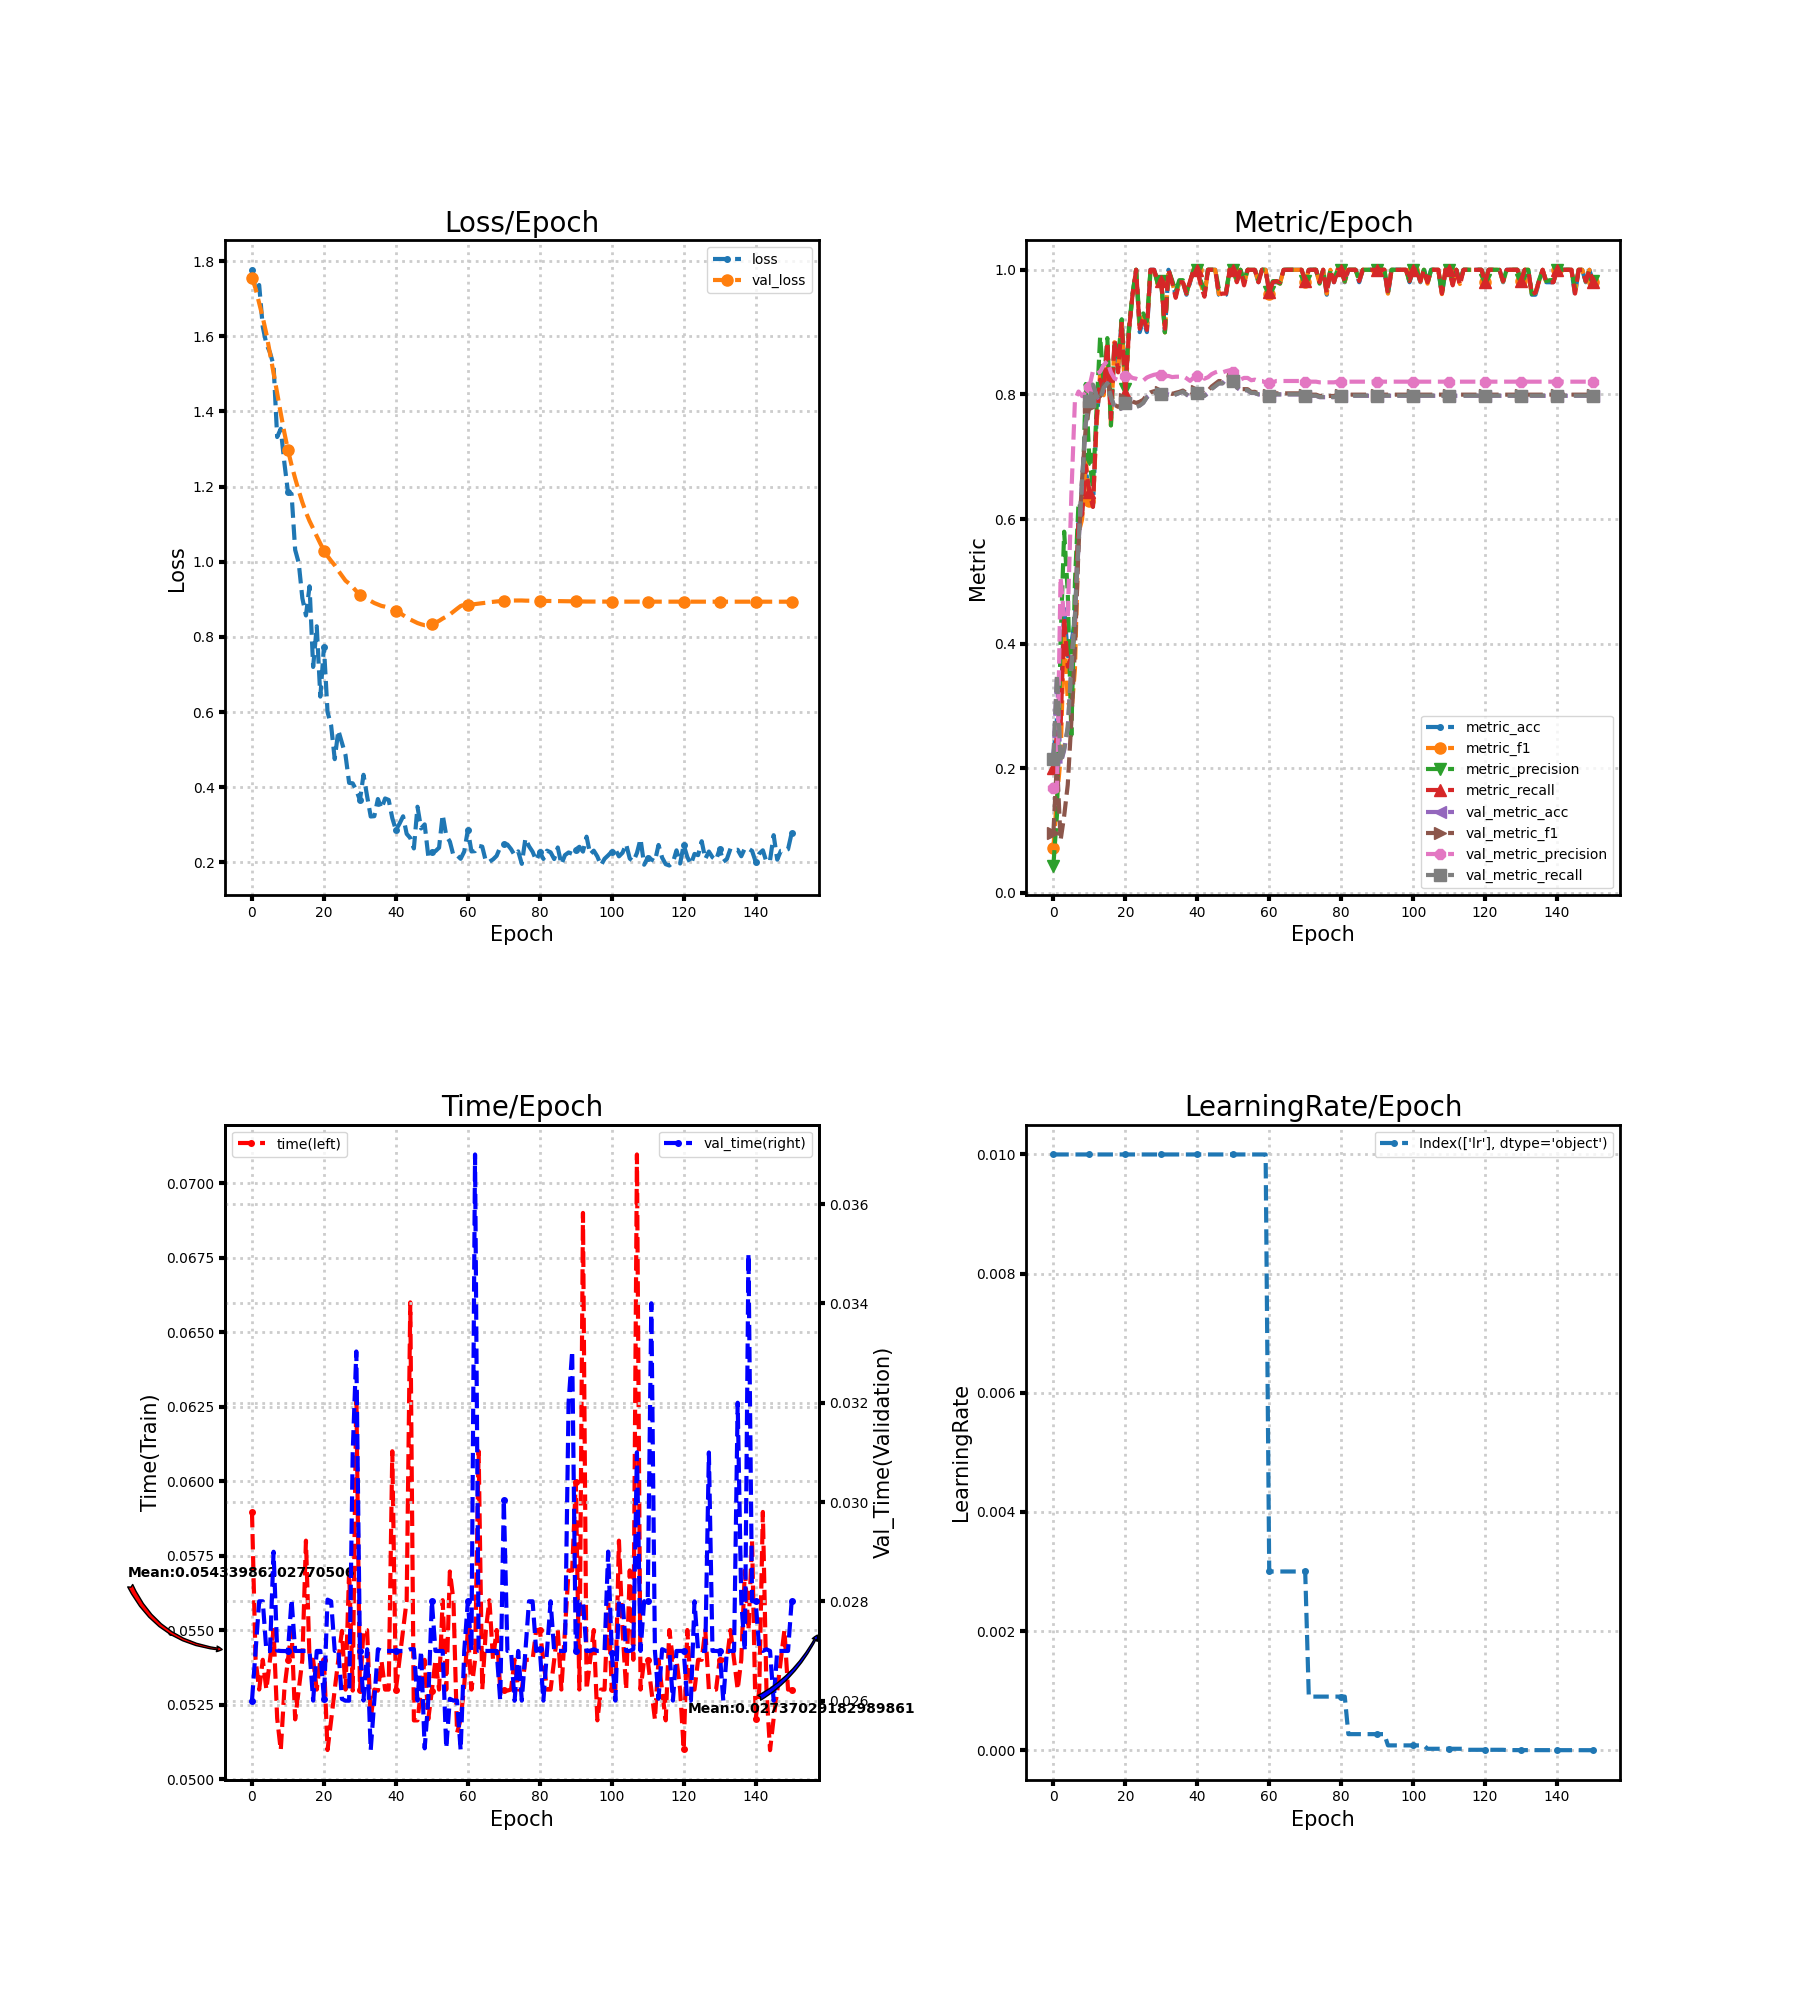

The file beside this chart, header and first rows:
loss, metric_acc, metric_f1, metric_precision, metric_recall, time, lr, val_loss, val_metric_acc, val_metric_f1, val_metric_precision, val_metric_recall, val_time
1.777, 0.22, 0.07213, 0.044, 0.2, 0.05896, 0.01, 1.756, 0.2133, 0.09542, 0.1678, 0.2157, 0.026
1.725, 0.28, 0.1544, 0.1254, 0.2545, 0.054, 0.01, 1.727, 0.3467, 0.2121, 0.163, 0.3506, 0.027
1.737, 0.28, 0.2152, 0.4018, 0.2632, 0.053, 0.01, 1.688, 0.2067, 0.08423, 0.5068, 0.2089, 0.028
1.625, 0.46, 0.4187, 0.5798, 0.4427, 0.054, 0.01, 1.65, 0.2289, 0.1236, 0.4408, 0.2311, 0.028
1.58, 0.38, 0.3088, 0.4821, 0.3632, 0.053, 0.01, 1.606, 0.2644, 0.1736, 0.4424, 0.2667, 0.027
1.557, 0.4, 0.2873, 0.2533, 0.38, 0.054, 0.01, 1.555, 0.36, 0.2751, 0.6388, 0.3621, 0.027
1.523, 0.44, 0.3595, 0.5003, 0.4282, 0.055, 0.01, 1.503, 0.4444, 0.3953, 0.7913, 0.4462, 0.029
1.332, 0.6, 0.5775, 0.6272, 0.6014, 0.05204, 0.01, 1.448, 0.56, 0.5554, 0.8046, 0.5611, 0.02701
1.354, 0.62, 0.5997, 0.6131, 0.6073, 0.05097, 0.01, 1.395, 0.6644, 0.6659, 0.7972, 0.6659, 0.027
1.263, 0.68, 0.6966, 0.8167, 0.6859, 0.053, 0.01, 1.344, 0.7533, 0.7474, 0.8039, 0.7541, 0.027
1.186, 0.64, 0.6287, 0.697, 0.6427, 0.054, 0.01, 1.297, 0.7889, 0.7797, 0.812, 0.7894, 0.027
1.181, 0.62, 0.6203, 0.6483, 0.6195, 0.055, 0.01, 1.257, 0.8156, 0.8113, 0.8374, 0.8158, 0.02804
1.032, 0.76, 0.751, 0.7752, 0.7605, 0.052, 0.01, 1.222, 0.7978, 0.7992, 0.8333, 0.7978, 0.027
0.9967, 0.82, 0.8345, 0.8929, 0.8236, 0.053, 0.01, 1.189, 0.7911, 0.7969, 0.8364, 0.791, 0.027
0.9031, 0.8, 0.7986, 0.8156, 0.8041, 0.054, 0.01, 1.158, 0.8111, 0.8159, 0.8472, 0.811, 0.027
0.8573, 0.88, 0.8791, 0.8904, 0.8836, 0.058, 0.01, 1.131, 0.8178, 0.8214, 0.8533, 0.8177, 0.027
0.9349, 0.76, 0.7506, 0.7501, 0.7605, 0.054, 0.01, 1.108, 0.7956, 0.8003, 0.8355, 0.7956, 0.027
0.7202, 0.88, 0.8838, 0.8869, 0.8873, 0.054, 0.01, 1.089, 0.78, 0.7834, 0.8255, 0.7803, 0.026
0.8284, 0.84, 0.8419, 0.8567, 0.8355, 0.053, 0.01, 1.068, 0.7756, 0.7801, 0.8231, 0.7757, 0.027
0.6413, 0.92, 0.9177, 0.9205, 0.9168, 0.054, 0.01, 1.049, 0.7778, 0.7835, 0.8248, 0.7779, 0.027
0.7736, 0.8, 0.7866, 0.8091, 0.8018, 0.054, 0.01, 1.03, 0.7867, 0.7924, 0.8291, 0.7867, 0.02604
0.6004, 0.9, 0.9026, 0.9066, 0.9018, 0.05097, 0.01, 1.015, 0.7867, 0.7932, 0.8302, 0.7866, 0.02803
0.5644, 0.96, 0.9585, 0.9611, 0.96, 0.05197, 0.01, 1.002, 0.7822, 0.7886, 0.8264, 0.7821, 0.028
0.4748, 1.0, 1.0, 1.0, 1.0, 0.053, 0.01, 0.9907, 0.78, 0.7864, 0.8252, 0.7799, 0.027
0.5514, 0.9, 0.9041, 0.9138, 0.9055, 0.054, 0.01, 0.9762, 0.7822, 0.7882, 0.8231, 0.7821, 0.02704
0.5186, 0.92, 0.9255, 0.93, 0.9255, 0.05497, 0.01, 0.963, 0.7867, 0.7915, 0.8224, 0.7865, 0.02603
0.4855, 0.9, 0.9063, 0.9175, 0.9036, 0.053, 0.01, 0.9498, 0.7956, 0.7994, 0.8272, 0.7954, 0.026
0.4116, 1.0, 1.0, 1.0, 1.0, 0.057, 0.01, 0.9421, 0.8, 0.8034, 0.8296, 0.8, 0.026
0.4104, 1.0, 1.0, 1.0, 1.0, 0.05297, 0.01, 0.9327, 0.8022, 0.8052, 0.8315, 0.8022, 0.031
0.3924, 0.98, 0.9777, 0.9778, 0.98, 0.063, 0.01, 0.9219, 0.8022, 0.8053, 0.8326, 0.8023, 0.03303
0.3658, 0.98, 0.981, 0.9818, 0.9818, 0.05297, 0.01, 0.9118, 0.8, 0.8033, 0.8304, 0.8, 0.027
0.4332, 0.9, 0.8994, 0.8996, 0.9055, 0.05501, 0.01, 0.9054, 0.7978, 0.801, 0.8292, 0.7979, 0.026
0.3763, 1.0, 1.0, 1.0, 1.0, 0.055, 0.01, 0.8998, 0.8, 0.8028, 0.8297, 0.8001, 0.02703
0.3222, 0.98, 0.9808, 0.9833, 0.98, 0.05201, 0.01, 0.8958, 0.7978, 0.8008, 0.8278, 0.7979, 0.025
0.323, 0.96, 0.9579, 0.9652, 0.955, 0.053, 0.01, 0.8903, 0.8, 0.8026, 0.8284, 0.8001, 0.026
0.3687, 0.98, 0.9808, 0.9833, 0.98, 0.05297, 0.01, 0.8865, 0.8022, 0.804, 0.8285, 0.8023, 0.02704
0.3433, 0.98, 0.9808, 0.9833, 0.98, 0.05397, 0.01, 0.8826, 0.8044, 0.8062, 0.8294, 0.8044, 0.027
0.3702, 0.96, 0.9618, 0.9633, 0.9618, 0.053, 0.01, 0.8806, 0.8, 0.8023, 0.8259, 0.7999, 0.027
0.3663, 0.98, 0.981, 0.9818, 0.9818, 0.053, 0.01, 0.8781, 0.7956, 0.7983, 0.8218, 0.7954, 0.027
0.318, 1.0, 1.0, 1.0, 1.0, 0.061, 0.01, 0.8725, 0.8, 0.8025, 0.827, 0.7999, 0.027
0.2861, 1.0, 1.0, 1.0, 1.0, 0.053, 0.01, 0.8688, 0.8022, 0.805, 0.8295, 0.8021, 0.027
0.303, 0.98, 0.9771, 0.9818, 0.975, 0.054, 0.01, 0.8651, 0.8022, 0.8051, 0.8303, 0.8021, 0.027
0.3227, 0.96, 0.959, 0.9667, 0.9568, 0.055, 0.01, 0.858, 0.7978, 0.8008, 0.8253, 0.7976, 0.027
0.276, 1.0, 1.0, 1.0, 1.0, 0.056, 0.01, 0.8518, 0.8022, 0.8058, 0.8277, 0.8021, 0.02701
0.265, 1.0, 1.0, 1.0, 1.0, 0.066, 0.01, 0.8464, 0.8089, 0.8127, 0.8325, 0.8089, 0.02704
0.2373, 1.0, 1.0, 1.0, 1.0, 0.05197, 0.01, 0.8418, 0.8133, 0.8171, 0.8354, 0.8134, 0.02704
0.3482, 0.96, 0.9611, 0.9692, 0.96, 0.05197, 0.01, 0.8371, 0.8178, 0.8215, 0.8372, 0.8178, 0.026
0.2905, 0.96, 0.9626, 0.9652, 0.9618, 0.053, 0.01, 0.8338, 0.8178, 0.8213, 0.8354, 0.8178, 0.027
0.3012, 0.96, 0.9617, 0.9652, 0.9618, 0.054, 0.01, 0.8313, 0.8244, 0.8266, 0.8374, 0.8244, 0.02504
0.2167, 1.0, 1.0, 1.0, 1.0, 0.052, 0.01, 0.8315, 0.8267, 0.8285, 0.8387, 0.8267, 0.026
0.2271, 1.0, 1.0, 1.0, 1.0, 0.05297, 0.01, 0.8336, 0.8222, 0.8242, 0.8353, 0.8222, 0.028
0.23, 0.98, 0.9808, 0.9833, 0.98, 0.054, 0.01, 0.8384, 0.8111, 0.8127, 0.8267, 0.8111, 0.027
0.2392, 1.0, 1.0, 1.0, 1.0, 0.053, 0.01, 0.8429, 0.8067, 0.8086, 0.8238, 0.8067, 0.027
0.3271, 0.98, 0.9771, 0.9818, 0.975, 0.056, 0.01, 0.8489, 0.8067, 0.8084, 0.8265, 0.8068, 0.027
0.2711, 1.0, 1.0, 1.0, 1.0, 0.053, 0.01, 0.8542, 0.8067, 0.8084, 0.8265, 0.8068, 0.02504
0.2554, 1.0, 1.0, 1.0, 1.0, 0.05697, 0.01, 0.8599, 0.8022, 0.8039, 0.8227, 0.8024, 0.02604
0.2184, 1.0, 1.0, 1.0, 1.0, 0.056, 0.01, 0.8676, 0.8022, 0.8042, 0.8237, 0.8024, 0.026
0.219, 0.98, 0.9808, 0.9833, 0.98, 0.05155, 0.01, 0.8751, 0.8, 0.8017, 0.8216, 0.8002, 0.026
0.2097, 1.0, 1.0, 1.0, 1.0, 0.052, 0.01, 0.8823, 0.8, 0.8017, 0.8216, 0.8002, 0.025
0.2291, 1.0, 1.0, 1.0, 1.0, 0.05314, 0.01, 0.886, 0.7978, 0.7997, 0.8189, 0.7979, 0.027
... 91 more rows
